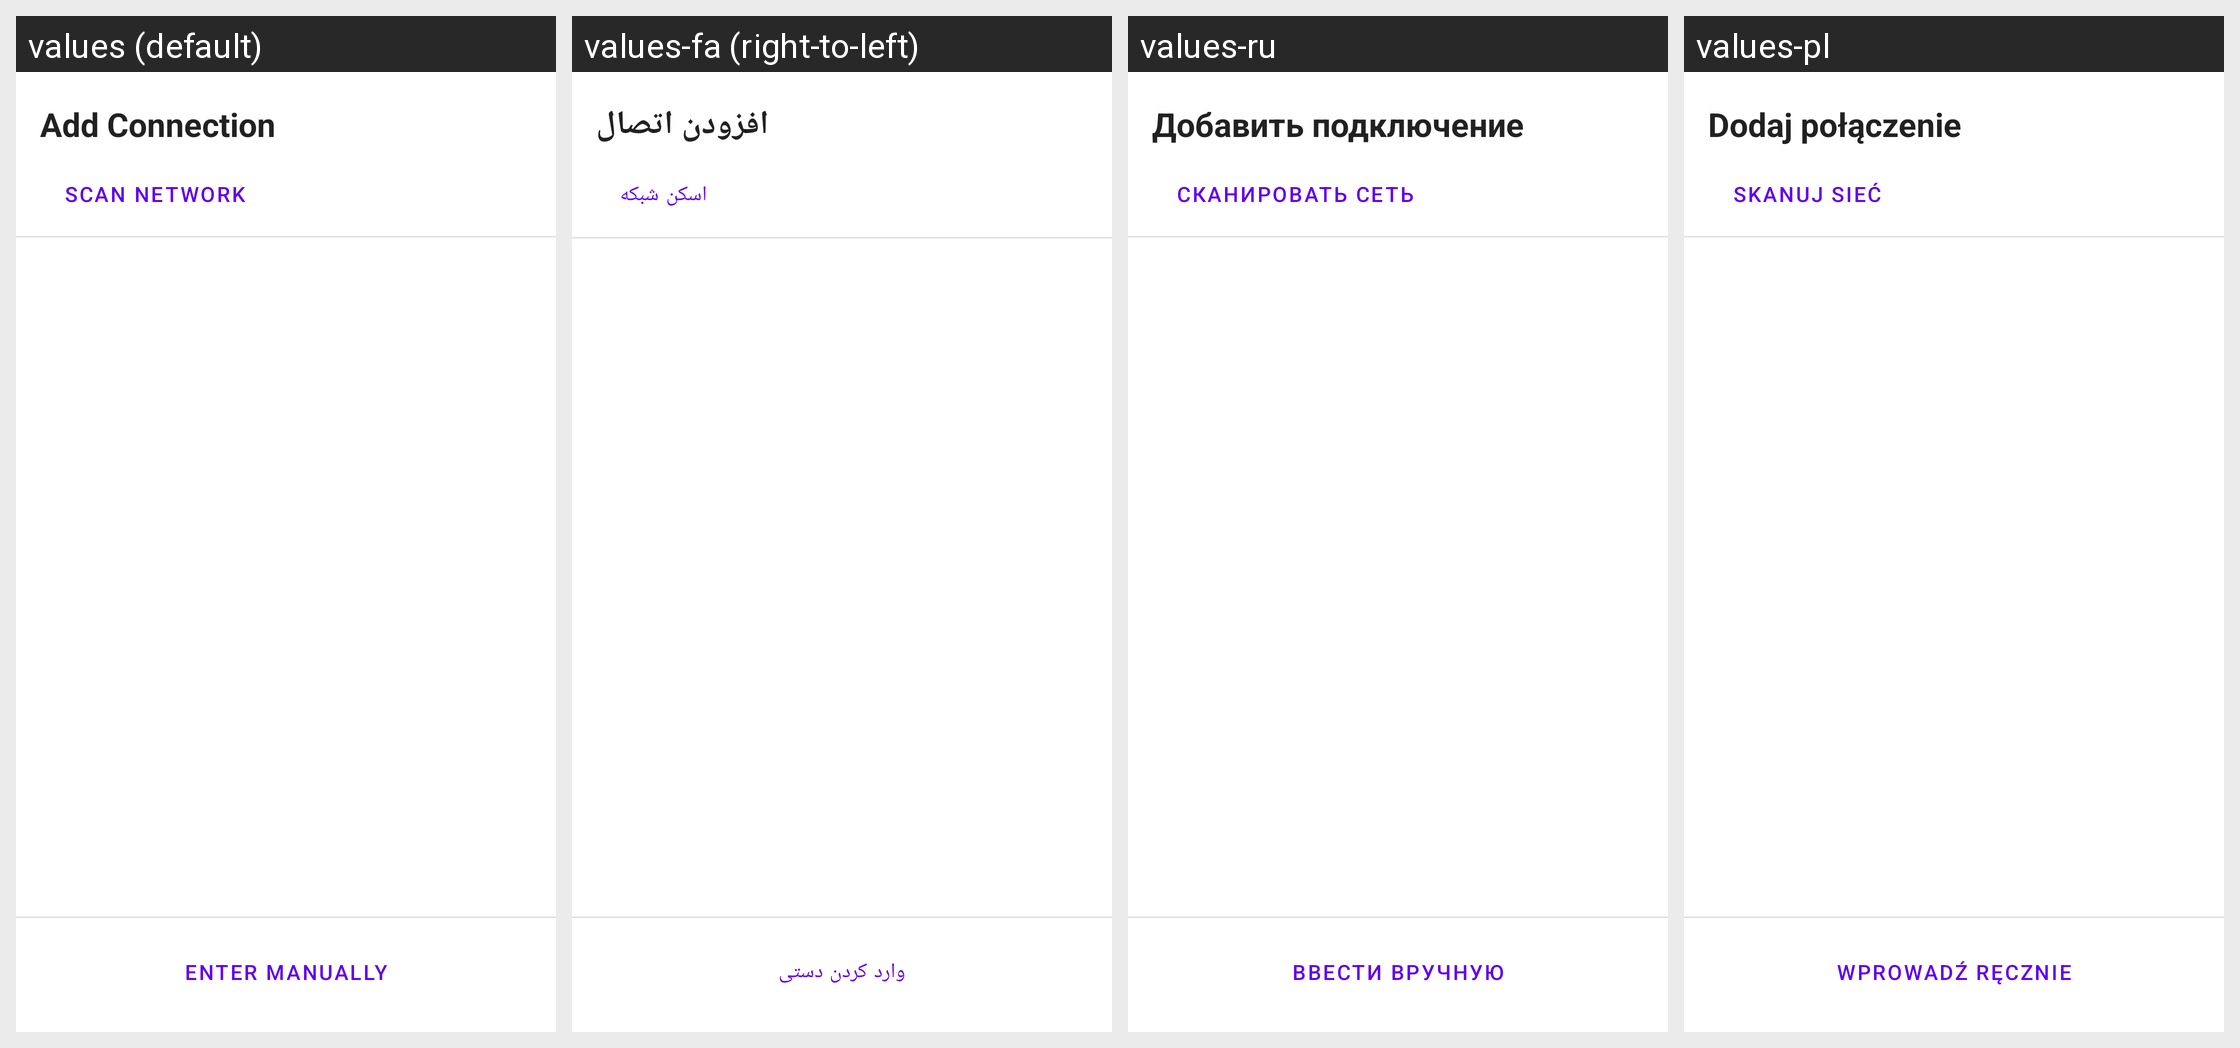

Here is an Android app screen in its default locale and in the app's own translations. Write out the translated-string differences for the strings that appear on this screen.
Android screen res/layout/discovery_bottom_sheet.xml rendered under 4 locales, left to right: values (default), values-fa (right-to-left), values-ru, values-pl. Device: Nexus 5 (rendered at 1080×1920; each locale shown at half size, 540×960, under a caption strip naming it); theme Theme.MaterialComponents.DayNight.NoActionBar.
Other locales in the repository, not shown: values-af, values-ar, values-bg, values-bn, values-ca, values-cs, values-cy, values-da, values-de, values-el, values-es, values-et, values-fi, values-fil, values-fr, values-gu, values-hi, values-hr, values-hu, values-in, values-is, values-it, values-iw, values-ja, values-kn, values-ko, values-ml, values-mr, values-ms, values-nb, values-ne, values-nl, values-pt, values-pt-rBR, values-ro, values-sk, values-sr, values-sv, values-sw, values-ta, values-te, values-th, values-tr, values-uk, values-ur, values-vi, values-zh-rCN, values-zh-rTW, values-zu.
Strings drawn on this screen, with the default value and each locale's value (text and hints the layout hard-codes, and strings that could not be matched under every locale, appear in the picture but are not listed):

discovery_title
  values: Add Connection
  values-fa: افزودن اتصال
  values-ru: Добавить подключение
  values-pl: Dodaj połączenie

discovery_scan_network
  values: Scan network
  values-fa: اسکن شبکه
  values-ru: Сканировать сеть
  values-pl: Skanuj sieć

discovery_enter_manually
  values: Enter manually
  values-fa: وارد کردن دستی
  values-ru: Ввести вручную
  values-pl: Wprowadź ręcznie
